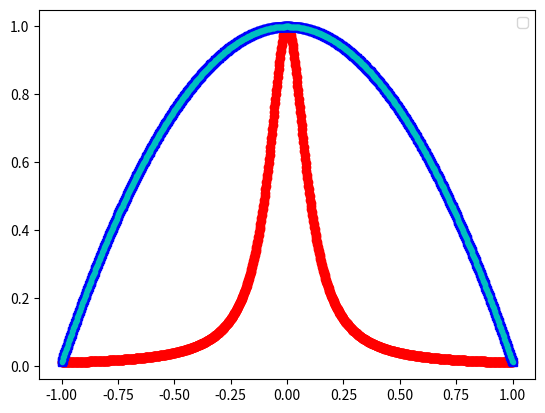
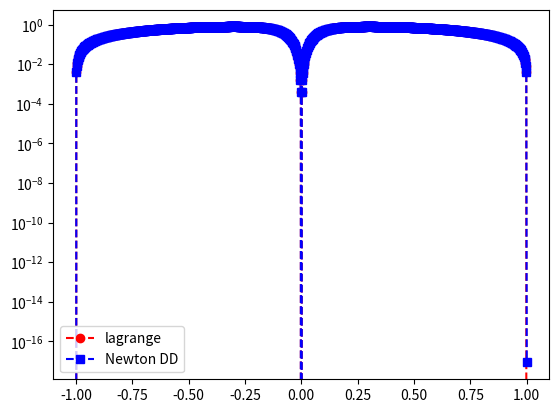
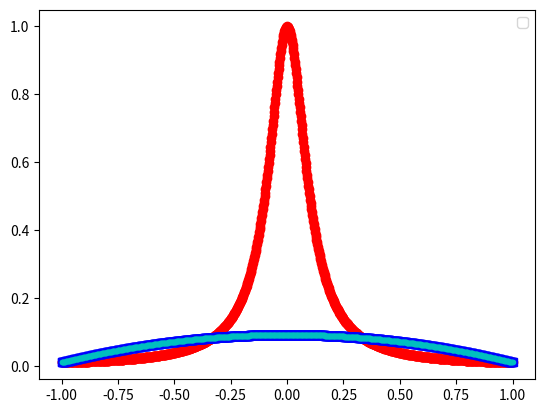
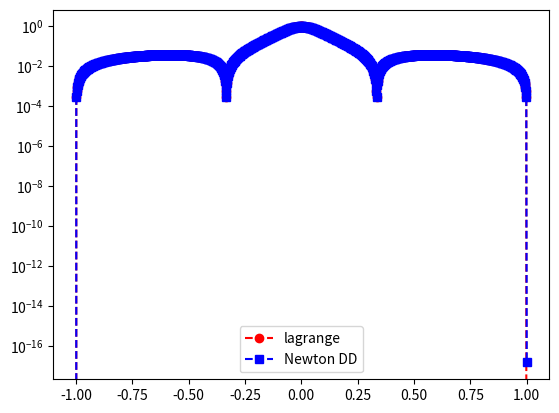
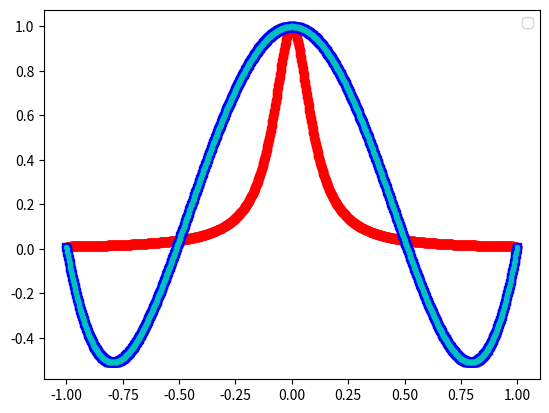
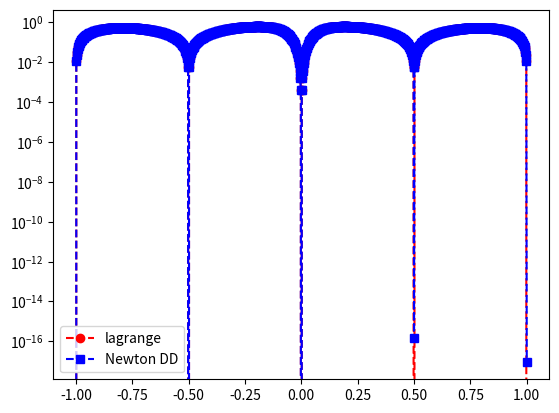
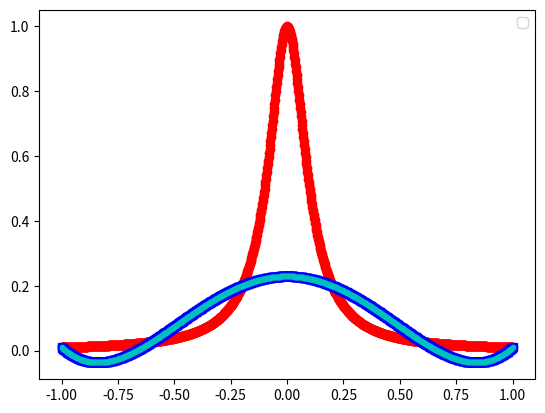
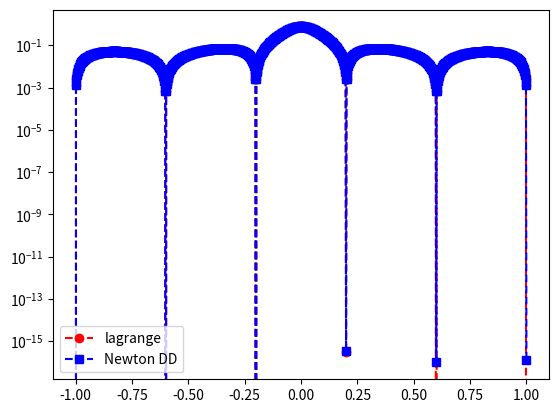
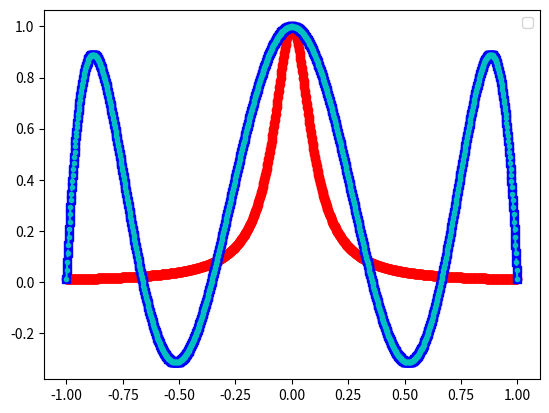
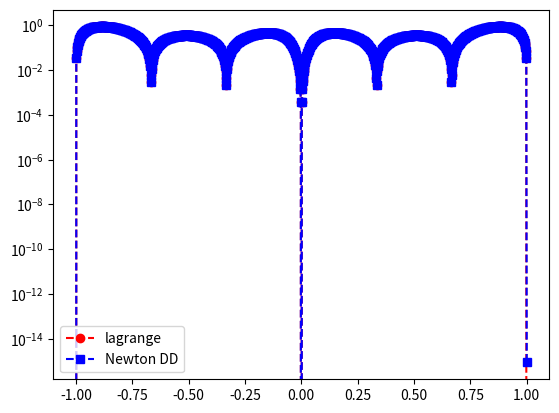
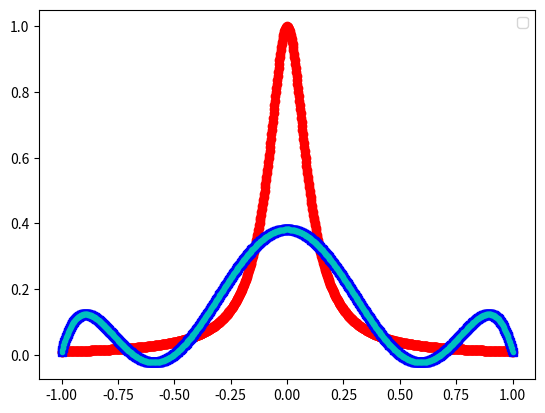
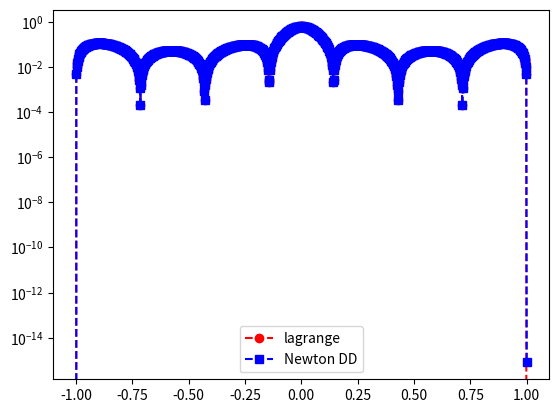
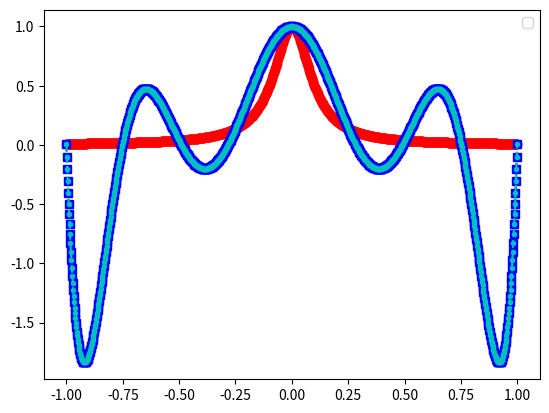
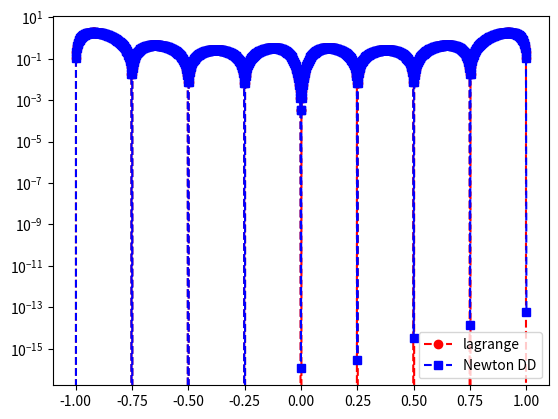
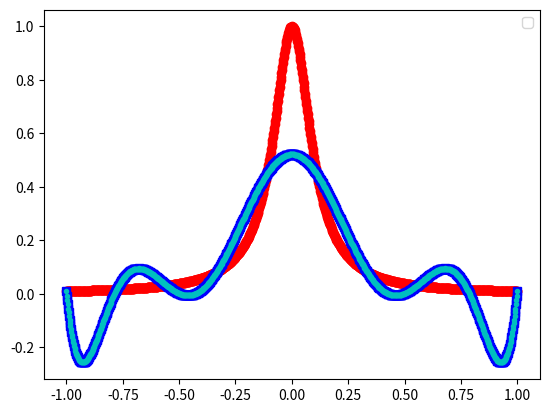
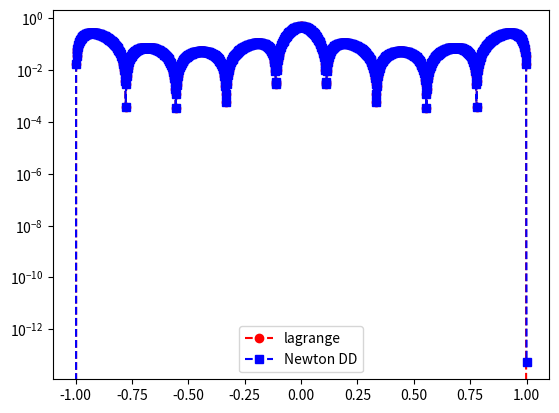

Write Python code to recreate these figures, in order.
import numpy as np
import numpy.linalg as la
import matplotlib.pyplot as plt
from numpy.linalg import norm

def driver():


    f = lambda x: 1/(1+(10*x)**2)

    ''' interval'''
    a = -1
    b = 1
   
    for N in range(2,11):
       ''' create equispaced interpolation nodes'''
       xint = np.linspace(a,b,N+1)
    
       ''' create interpolation data'''
       yint = f(xint)
    
       ''' create points for evaluating the Lagrange interpolating polynomial'''
       Neval = 1000
       xeval = np.linspace(a,b,Neval+1)
       yeval_l= np.zeros(Neval+1)
       yeval_dd = np.zeros(Neval+1)
  
       '''Initialize and populate the first columns of the 
       divided difference matrix. We will pass the x vector'''
       y = np.zeros( (N+1, N+1) )
     
       for j in range(N+1):
           y[j][0]  = yint[j]

       y = dividedDiffTable(xint, y, N+1)
       ''' evaluate lagrange poly '''
       for kk in range(Neval+1):
           yeval_l[kk] = eval_lagrange(xeval[kk],xint,yint,N)
           yeval_dd[kk] = evalDDpoly(xeval[kk],xint,y,N)
          

    


       ''' create vector with exact values'''
       fex = f(xeval)
    
       err_l =  norm(fex-yeval_l) 
       err_dd =norm(fex-yeval_dd)
       print(f'langrange err for N={N} = ', err_l)
       print(f'Newton Differences err for N={N} = ', err_dd)
       

       plt.figure()    
       plt.plot(xeval,fex,'ro-')
       plt.plot(xeval,yeval_l,'bs--') 
       plt.plot(xeval,yeval_dd,'c.--')
       plt.legend()

       plt.figure() 
       err_l = abs(yeval_l-fex)
       err_dd = abs(yeval_dd-fex)
       plt.semilogy(xeval,err_l,'ro--',label='lagrange')
       plt.semilogy(xeval,err_dd,'bs--',label='Newton DD')
       plt.legend()
       plt.show()

def eval_lagrange(xeval,xint,yint,N):

    lj = np.ones(N+1)
    
    for count in range(N+1):
       for jj in range(N+1):
           if (jj != count):
              lj[count] = lj[count]*(xeval - xint[jj])/(xint[count]-xint[jj])

    yeval = 0.
    
    for jj in range(N+1):
       yeval = yeval + yint[jj]*lj[jj]
  
    return(yeval)
  
    


''' create divided difference matrix'''
def dividedDiffTable(x, y, n):
 
    for i in range(1, n):
        for j in range(n - i):
            y[j][i] = ((y[j][i - 1] - y[j + 1][i - 1]) /
                                     (x[j] - x[i + j]));
    return y;
    
def evalDDpoly(xval, xint,y,N):
    ''' evaluate the polynomial terms'''
    ptmp = np.zeros(N+1)
    
    ptmp[0] = 1.
    for j in range(N):
      ptmp[j+1] = ptmp[j]*(xval-xint[j])
     
    '''evaluate the divided difference polynomial'''
    yeval = 0.
    for j in range(N+1):
       yeval = yeval + y[0][j]*ptmp[j]  

    return yeval

       

driver()        
